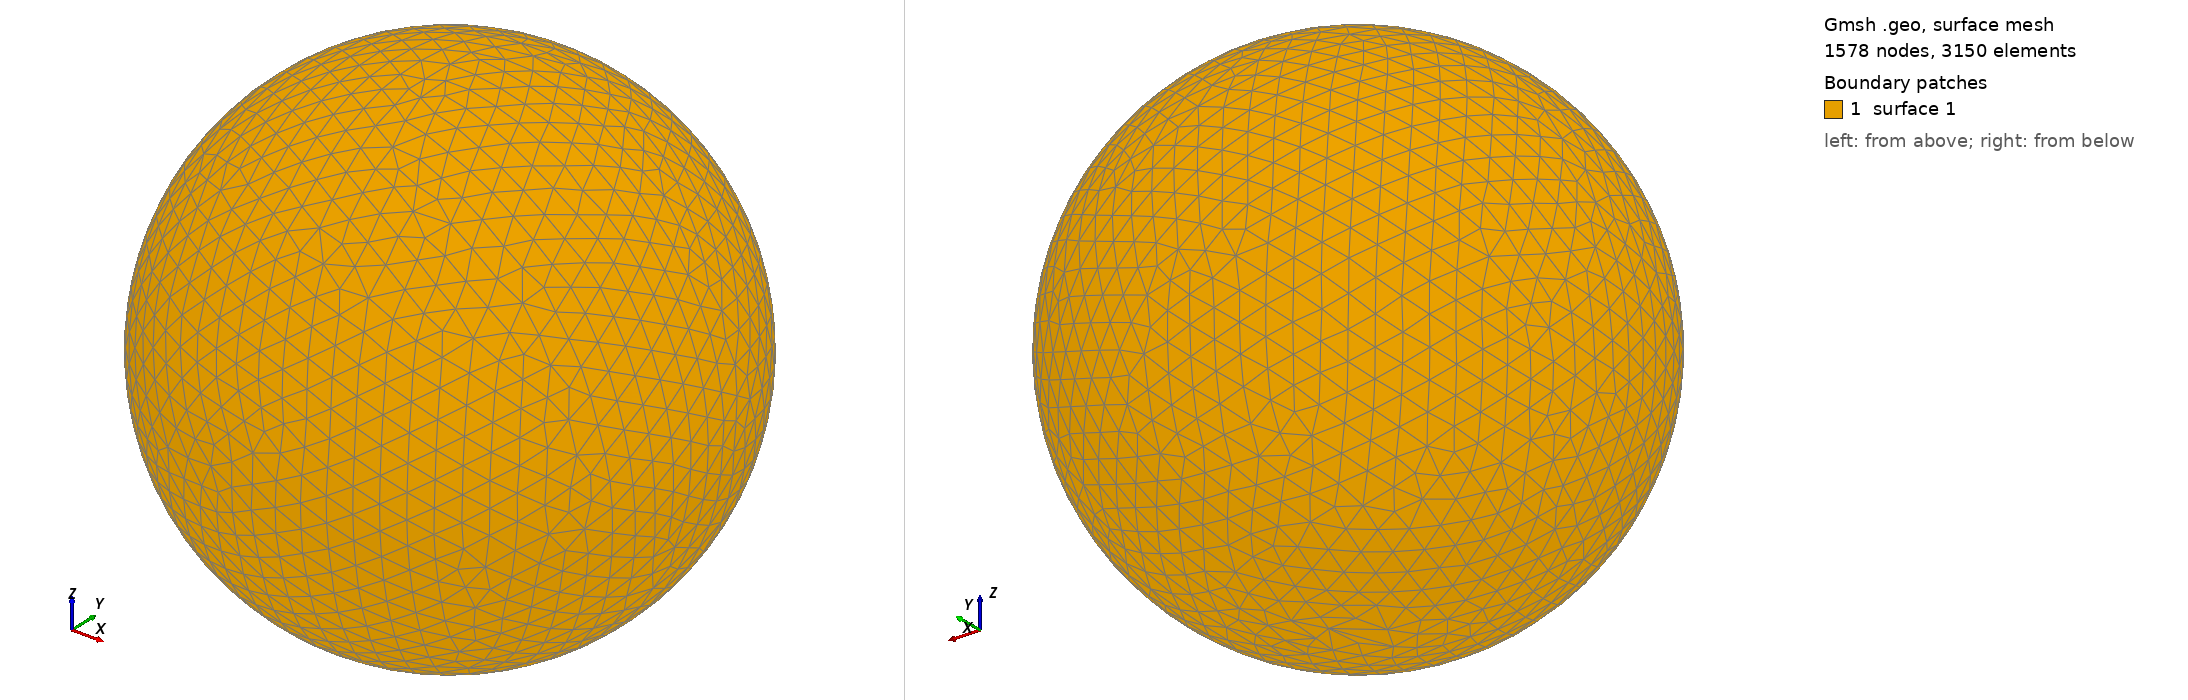

Gmsh geometry script, surface-meshed: 1578 nodes, 3150 surface elements. Boundary patches (legend numbers): 1 surface 1. Left view from above one corner, right view from below the opposite corner. The script declares no physical surfaces, so the legend lists its geometric surfaces. The drawing asked Gmsh for element sizes between 1% and 20% of the model's largest extent; the script's own settings can give other sizes.

=== shot1296.geo (drawn) ===
SetFactory("OpenCASCADE");
Point(1) = {0,0,0,0};
Sphere(1) = {0,0,0,0.03655000};
MeshSize{ PointsOf{ Surface{:}; } } = 0.003655000;
Mesh.ElementOrder=1;
Mesh.Format=39;
